Run: headless pygame with SDL's dummy video driver; simulated clock (each Clock.tick advances the game by its frame time, no real sleeping); random seed 0; keys injected as events and as key.get_pressed() state; no mouse input.
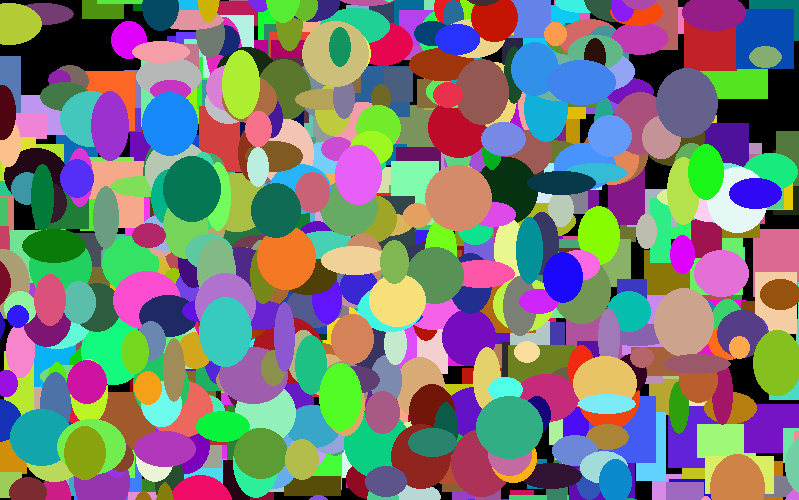
Frame 1 of 4 · flips 1–60 · no input
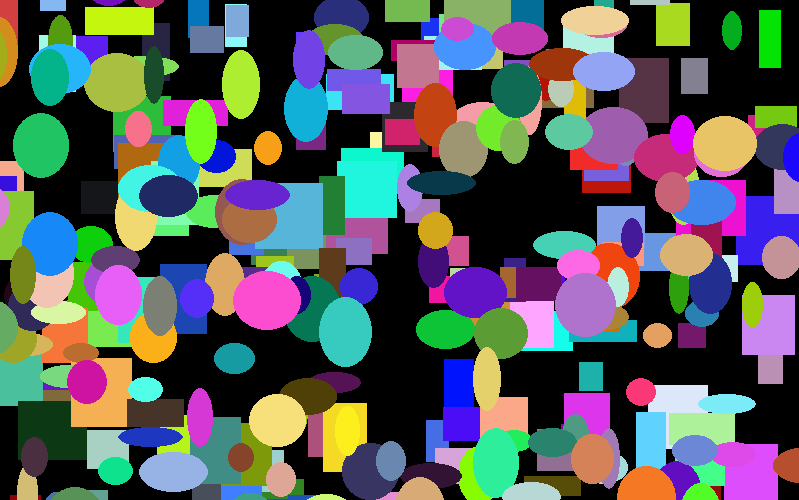
Frame 2 of 4 · flips 61–180 · tapped SPACE, RETURN · held RIGHT (→), D
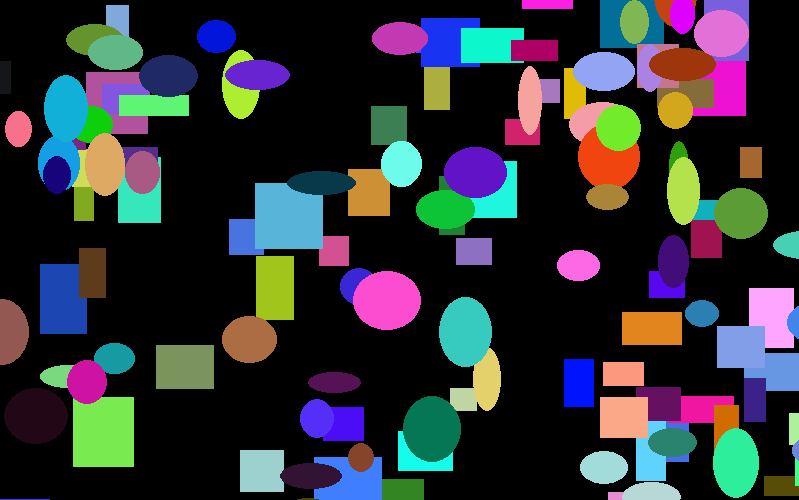
Frame 3 of 4 · flips 181–300 · held DOWN (↓), S
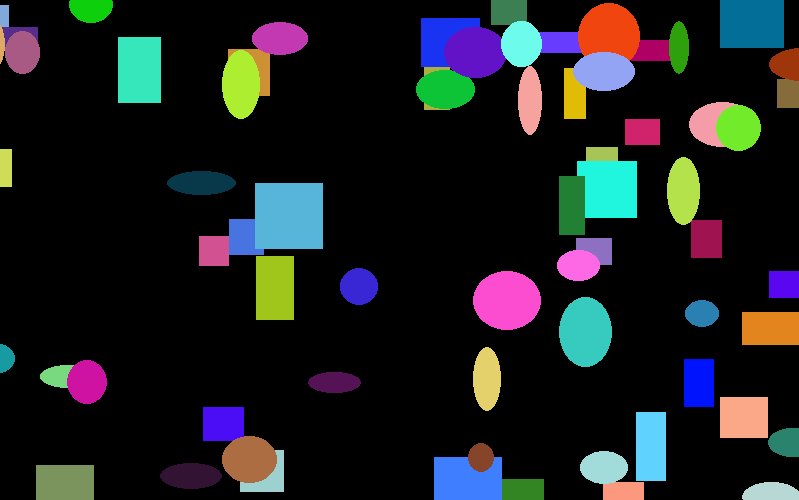
Frame 4 of 4 · flips 301–420 · held LEFT (←), A, UP (↑), W

The pygame program that drew these frames:

"""This is Lab number 12 in course Simpson College"""
import random
import pygame


# Initialisation
pygame.init()
# Define some colors
BLACK = (0, 0, 0)
WHITE = (255, 255, 255)
GREEN = (0, 255, 0)
RED = (255, 0, 0)


# Classes
class Rectangle:
    """This Clas creating Rectangle on the screen"""
    x = 0
    y = 0
    x_change = 0
    y_change = 0
    width = 0
    height = 0
    color = [0, 0, 0]

    def __init__(self):
        """Initializing random module and set it to x and y"""
        self.x = random.randint(0, 700)
        self.y = random.randint(0, 500)
        self.width = random.randint(20, 70)
        self.height = random.randint(20, 70)
        self.x_change = random.randint(-3, 3)
        self.y_change = random.randint(-3, 3)
        self.color = [random.randint(0, 255) for _ in range(3)]

    def draw(self, surface):
        """This function draw rectangle on positions class fields"""
        pygame.draw.rect(surface, self.color, [self.x, self.y, self.width, self.height], 0)

    def move(self):
        """This function move rectangle on positions class fields"""
        self.x += self.x_change
        self.y += self.y_change


class Ellipse(Rectangle):
    """Creating an Ellipsoid"""
    def draw(self, surface):
        pygame.draw.ellipse(surface, self.color, [self.x, self.y, self.width, self.height], 0)


# Loop until User clicks the close button
DONE = False
# Set width and height of the screen
size = (799, 500)
screen = pygame.display.set_mode(size)
# Title
pygame.display.set_caption('My game')
# Used to manage how fast screen updates
clock = pygame.time.Clock()

my_list = []
for _ in range(500):
    MyObject = Rectangle()
    my_list.append(MyObject)

for _ in range(500):
    MyObject = Ellipse()
    my_list.append(MyObject)

    # ------------Main Loop Program---------------
while not DONE:
    # Main event loop
    for event in pygame.event.get():
        if event.type == pygame.QUIT:
            DONE = True

    # --- Game logic should go here

    # --- Screen-cleaning should go here

    # Here, we clear the screen to white. Don't put other drawing commands
    # above this, or they will be erased with this command.

    # If you want a background image, replace this clear with blit'ing the
    # background image.
    screen.fill(BLACK)

    # --- Drawing code should go here
    for item in my_list:
        item.draw(screen)
        item.move()

    # --- Go ahead and update the screen with what we've drawn.
    pygame.display.flip()

    # --- Limit to 60 frames per second
    clock.tick(60)

# Close the window and quit.
pygame.quit()
